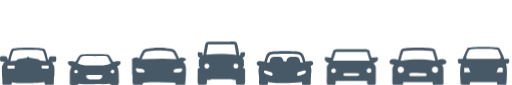
t = 0.00 s
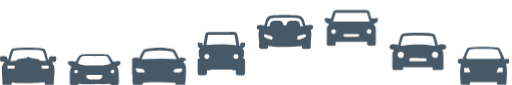
t = 1.75 s
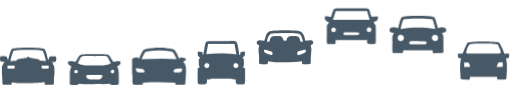
t = 1.90 s
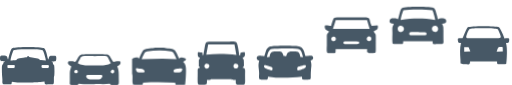
t = 2.05 s
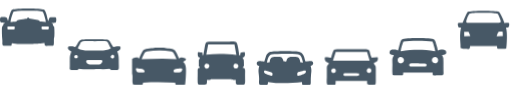
t = 2.50 s
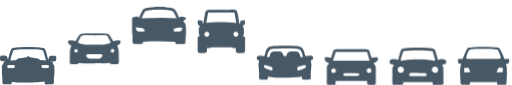
t = 3.15 s

The animated SVG that drew these frames (rendered in a browser with its animation timeline set to each time). Animation: 1 CSS @keyframes rule; one cycle of 3.75 s, repeats indefinitely.

<svg width="247" height="41" viewBox="0 0 247 41" fill="none" xmlns="http://www.w3.org/2000/svg">
	<style xmlns="http://www.w3.org/2000/svg">
	@keyframes move1 { 
	    0% { transform: translateY(0); } 
	    30% { transform: translateY(-20px); }
	    60% { transform: translateY(0); } 
	    100% { transform: translateY(0); }
	}
    </style>
<path id="path-1" style="animation: 2000ms ease-in-out infinite both move1; animation-delay: 0ms;" fill-rule="evenodd" clip-rule="evenodd" d="M20.0565 32.1342C20.1145 31.4487 20.2569 31.6421 21.0043 31.6421C23.5792 31.6421 23.648 31.4162 23.5714 32.4939C23.5281 33.1083 23.3718 33.0394 22.7776 33.0386L20.6499 33.0402C20.0341 33.0409 19.9969 32.8351 20.0565 32.1342ZM3.66875 31.7071C4.26217 31.5817 6.43399 31.5779 7.01968 31.7078C7.10479 32.0529 7.15581 32.3539 7.05678 32.7106C6.9709 33.0231 7.0816 32.7887 6.91216 32.9875C6.3404 33.1647 5.24865 33.0309 4.56779 33.0433C3.4614 33.0626 3.46449 32.9736 3.66875 31.7071V31.7071ZM5.04675 29.4664C5.19143 28.2123 5.75699 26.4769 6.198 25.2521C6.41077 24.6602 6.34035 24.5086 6.97865 24.4049C8.89201 24.0931 11.576 24.066 13.5582 24.0645C15.3253 24.0637 18.5996 24.073 20.2375 24.4126C20.8271 24.5349 20.8209 24.8119 21.0252 25.3798C21.4716 26.6208 21.9475 28.1403 22.1223 29.4711C21.3525 29.3844 20.6159 29.3117 19.8376 29.2591C18.5223 29.1686 19.4275 28.7709 18.2321 28.5318C16.9076 28.268 15.4885 28.0459 14.1493 27.8393C13.9613 27.56 13.8746 26.986 13.3199 27.386C12.8688 27.7109 13.4383 27.7837 12.4371 27.9485C6.0355 29.003 9.25879 28.7755 7.78258 29.2127C7.43364 29.3156 5.57364 29.4154 5.04675 29.4664V29.4664ZM24.6708 29.933C26.6794 29.7256 27.3114 30.2309 27.1281 27.7643C27.0662 26.9333 26.6182 27.1546 24.7869 27.1554C23.3285 27.1554 23.809 28.285 23.2504 28.9434C22.6918 27.4231 22.3683 24.1604 21.1598 23.4741C19.8584 22.7353 7.55274 22.7252 6.05331 23.454C5.29818 23.8208 5.01505 25.0579 4.70402 26.0034C4.54309 26.4939 4.41696 26.9473 4.27615 27.4734L3.94264 28.7871C3.93568 28.8057 3.91018 28.8838 3.90554 28.8676C3.90013 28.8513 3.88235 28.921 3.8661 28.9457C3.49163 28.1434 3.63083 27.3194 2.79524 27.1778C2.1933 27.0765 0.621179 26.9736 0.240519 27.3248C-0.112288 27.6831 -0.00473816 28.8297 0.111317 29.3937C0.947686 29.9794 1.26798 29.8587 2.47495 29.916C1.78249 30.3655 1.84128 29.9384 1.61459 30.8297C1.44283 31.5036 1.14339 31.3148 0.980142 31.9632C0.846292 32.4924 0.942288 34.7392 0.942288 35.4495C0.942288 36.7408 1.15968 37.4402 1.15581 38.7586C1.15194 40.2302 0.857178 40.9644 2.4479 40.9636C6.4781 40.9961 5.27495 40.9868 5.75774 39.68C7.00262 39.7358 8.07812 40.0329 9.42049 40.0483C10.7543 40.0638 12.1059 40.0599 13.4398 40.0599C17.7965 40.0599 17.2186 40.1319 21.4879 39.6491C21.4763 41.342 22.147 40.9636 23.723 40.9636C26.185 40.9636 26.0009 41.4054 26.0009 37.9307C26.0009 37.099 26.1695 37.1926 26.2221 36.5195C26.2894 35.6591 26.3204 32.1079 26.0713 31.6823C25.9676 31.5051 25.7501 31.3372 25.6836 31.2429C25.3733 30.8026 25.6295 31.1113 25.5049 30.6115C25.3695 30.0715 25.2356 30.2316 24.6708 29.933V29.933Z" fill="#475866"/>
<path id="path-2" style="animation: 2000ms ease-in-out infinite both move1; animation-delay: 250ms;" fill-rule="evenodd" clip-rule="evenodd" d="M48.7096 37.8928C47.8926 38.5953 45.4113 38.289 44.1587 38.2928C43.2953 38.2951 42.6252 38.3284 42.1409 37.8433C41.7974 37.499 41.1745 36.5102 41.9111 36.258C42.2724 36.1342 48.9448 36.1481 49.1615 36.2696C49.7913 36.6201 48.9982 37.6437 48.7096 37.8928V37.8928ZM53.8501 33.7907C55.0253 33.1926 55.5413 34.7771 54.6779 35.2359C53.6929 35.7605 52.8806 34.2843 53.8501 33.7907ZM36.27 33.817C37.3222 33.1794 37.9738 34.7106 37.1622 35.2088C36.7591 35.4564 36.2282 35.3056 36.0054 34.9899C35.6333 34.4622 35.8646 34.0622 36.27 33.817V33.817ZM37.5327 30.504C37.6813 29.9585 38.2445 29.0394 38.5068 28.5156C38.8472 27.8363 39.0144 27.1763 39.9026 27.0579C41.2674 26.8761 44.0612 27.0409 45.5777 27.0409C53.1878 27.0409 51.0616 26.2417 53.4647 30.4932C51.2558 31.9299 48.4318 31.5485 45.4592 31.5485C42.6584 31.5485 39.6588 31.9245 37.5327 30.504V30.504ZM36.2407 29.9191C35.5567 29.6932 35.4306 29.5415 34.5904 29.5175C34.062 29.5021 33.1659 29.4193 32.9168 29.7875C32.123 30.962 34.2461 31.9245 34.3776 32.0406C34.1122 33.1516 33.699 33.656 33.6727 35.1121C33.651 36.3253 33.6734 37.5617 33.6734 38.7772C33.6727 40.4491 33.2798 41.0008 35.0539 40.9853C37.9514 40.9598 37.1514 41.2066 38.0133 40.3501C40.0821 40.6727 43.3021 40.6596 45.4592 40.5543C47.9931 40.4313 50.3312 40.747 52.9053 40.3563C52.9308 40.3772 52.958 40.4104 52.9735 40.4274C52.9889 40.4437 53.0214 40.4777 53.0399 40.4986C53.2929 40.7795 53.2821 40.8901 53.648 40.966C53.9049 41.0186 54.6121 40.9837 54.9147 40.983C57.9104 40.9745 57.2776 41.4526 57.2861 36.0591C57.2892 34.2363 57.146 33.5555 56.5603 32.0406C57.2582 31.4866 58.5007 31.3048 58.0256 29.6452C56.5788 29.2645 55.884 29.6436 54.6786 29.9005C53.7246 28.9349 53.2991 26.8119 51.7896 26.2982C51.1266 26.0722 39.8887 26.0421 39.1421 26.3098C37.5096 26.8947 37.3718 28.9063 36.2407 29.9191V29.9191Z" fill="#475866"/>
<path id="path-3" style="animation: 2000ms ease-in-out infinite both move1; animation-delay: 500ms;" fill-rule="evenodd" clip-rule="evenodd" d="M86.8701 33.0386C87.2933 32.9751 87.8442 32.7887 87.92 33.328C87.9571 33.5926 87.6693 34.2525 87.5285 34.4506C87.0503 35.1229 85.7203 34.8808 84.8669 34.8885C84.3903 34.8931 83.7784 35.0161 83.7204 34.5086C83.5533 33.0548 86.0476 33.1616 86.8701 33.0386V33.0386ZM63.7133 35.5647V28.4343C64.4282 27.7999 65.3257 27.7031 66.5768 27.6436C66.7377 27.9917 66.6812 27.9739 67.0224 28.2316C67.4502 27.683 68.2867 24.9728 69.2901 24.1318C70.3787 23.218 73.8495 23.3936 74.7284 23.0447H79.0178C80.2433 23.5747 82.9475 23.1205 84.2295 24.1588C84.8121 24.6308 86.0476 27.2219 86.3664 28.2602L86.6945 27.936C87.3629 27.2668 89.2005 27.9113 89.6925 28.3623C89.7274 29.5453 88.8786 29.3271 88.3919 29.9438C89.732 30.6339 89.7938 33.1051 89.7219 34.9829C89.6824 36.0227 89.5045 40.3005 89.2886 40.8119C88.4987 41.0348 87.3203 40.9435 86.4066 40.9466C84.9791 40.9512 84.6782 41.2135 84.4879 39.8634C79.5169 39.5477 74.0111 39.5206 69.0316 39.8317C68.7562 40.3531 69.1655 40.3616 68.5914 40.8204C68.0444 41.0765 65.0332 41.0293 64.3144 40.8591C63.509 39.9732 64.2433 36.9048 63.7133 35.5647V35.5647ZM67.2382 33.1144C68.1852 33.2374 69 33.1701 69.492 33.8185C70.5118 35.1632 68.7423 34.8846 67.7319 34.8846C66.3075 34.8846 66.1294 35.0773 65.6598 33.8502C65.1693 32.5674 66.3167 32.9945 67.2382 33.1144V33.1144ZM68.3539 28.5736C68.4962 27.9623 68.9984 26.9619 69.3041 26.3886C69.7551 25.5437 69.8966 25.0076 70.9388 24.832C74.634 24.2084 78.8856 24.114 82.5916 24.8428C83.575 25.037 83.7667 25.6242 84.183 26.4536C84.5249 27.1345 84.9907 27.8749 85.1106 28.596C79.5887 27.9941 73.8618 28.3817 68.3539 28.5736V28.5736Z" fill="#475866"/>
<path id="path-4" style="animation: 2000ms ease-in-out infinite both move1; animation-delay: 750ms;" fill-rule="evenodd" clip-rule="evenodd" d="M112.684 32.292C112.449 31.5771 112.937 30.8661 113.402 30.7438C114.176 30.5403 114.771 30.9713 114.913 31.4951C115.351 33.1129 113.098 33.5539 112.684 32.292V32.292ZM100.915 32.1744C100.421 33.6901 98.2147 33.1299 98.6472 31.5098C99.0294 30.0815 101.379 30.7516 100.915 32.1744ZM100.417 21.4223L113.111 21.4695L114.013 26.4266C109.436 26.0281 104.147 25.8347 99.4959 26.3778L100.417 21.4223ZM97.7853 26.6602L97.7057 26.3647C97.701 26.3291 97.6964 26.2958 97.6925 26.2548C97.6763 26.1001 97.6932 25.926 97.6715 25.7875C97.5972 25.3264 97.6421 25.4123 97.1996 25.3148C96.822 25.232 95.8324 25.0718 95.4665 25.1306C95.3434 25.5948 95.3489 26.4622 95.4634 26.9411C95.5787 27.4223 96.0901 27.7078 96.5102 27.8804C96.2023 28.825 95.8882 28.2177 95.8952 29.5678C95.899 30.3694 95.9029 31.1686 95.8952 31.9694L96.5892 32.5334C96.5807 32.5334 96.5373 32.5226 96.5233 32.5605C96.5094 32.5976 96.46 32.5961 96.4407 32.6046C95.2531 33.1222 95.3513 32.9171 95.3513 35.3651C95.3521 41.3574 94.8537 40.9775 98.0251 40.9984C99.988 41.0116 99.8426 40.3888 99.8318 38.5659C100.312 38.4924 101.11 38.6239 101.501 38.4746C102.079 38.2541 101.258 38.2812 102.149 38.1682L111.269 38.1621C112.641 38.2464 110.578 38.4708 113.74 38.5265C113.711 40.2054 113.556 41.0039 115.391 41C118.754 40.9915 118.216 41.2383 118.216 35.6019C118.216 34.0576 118.589 32.7934 116.954 32.6425C117.87 31.5856 117.654 32.179 117.655 30.4011C117.658 27.4347 117.376 29.1624 117.027 27.8749C118.202 27.29 118.373 26.849 118.068 25.1283C117.587 25.095 116.052 25.1399 115.911 25.704C115.849 25.9508 115.911 25.95 115.893 26.1411C115.891 26.1527 115.968 26.3647 115.751 26.6989C115.235 26.5256 115.402 26.6989 115.211 25.2482C115.071 24.1929 114.596 21.0262 114.069 20.4962C113.385 19.8091 111.809 20.0358 110.668 20.0358H102.868C98.9473 20.0351 99.2971 19.7774 98.6039 23.5337L98.0987 26.3322C97.9656 26.6378 98.0716 26.5225 97.7853 26.6602V26.6602Z" fill="#475866"/>
<path id="path-5" style="animation: 2000ms ease-in-out infinite both move1; animation-delay: 1000ms;" fill-rule="evenodd" clip-rule="evenodd" d="M143.543 36.5303C142.997 34.7817 144.084 34.7562 144.775 34.5519C145.434 34.3585 146.896 33.8456 147.511 34.1001C147.775 35.2181 146.853 35.5392 146.058 35.844C145.415 36.0916 144.325 36.6402 143.543 36.5303V36.5303ZM131.325 36.4785C130.713 36.7028 129.367 36.0289 128.772 35.8162C128.013 35.5454 127.07 35.1129 127.424 34.1148C127.783 33.9407 127.644 33.974 128.14 34.0668L130.13 34.5767C131.187 34.8374 131.785 35.0928 131.325 36.4785V36.4785ZM128.734 30.1527C129.16 28.4575 129.499 26.3809 131.266 26.1364C133.588 25.8153 141.523 25.7643 143.761 26.1565C144.669 26.3151 145.13 26.825 145.422 27.673C145.698 28.4722 145.964 29.3093 146.173 30.1612L144.866 30.008C144.473 27.2977 143.607 27.4277 140.946 27.4153C139.826 27.4099 139.041 27.5848 138.54 28.3252C137.823 29.3836 138.925 29.8301 136.768 29.5949C136.158 27.2776 135.635 27.4215 133.146 27.4161C130.897 27.4115 130.402 27.779 130.041 30.0057L128.734 30.1527V30.1527ZM127.472 29.6513C126.574 29.7202 124.75 29.1546 124.139 29.772C123.844 30.0707 123.728 30.6223 123.952 31.0618C124.155 31.461 124.569 31.5392 125.064 31.8355C124.266 34.432 124.986 35.3295 125.003 37.9423C125.007 38.7879 124.671 40.6587 125.48 40.9063C125.998 41.0642 128.539 41.0092 128.937 40.8359C129.39 40.3748 129.191 40.1674 129.263 39.5106C134.94 40.4096 140.023 40.1001 145.686 39.5199C145.68 40.7152 145.698 40.9682 146.972 40.9589C151.052 40.928 149.526 41.4603 150.033 36.1821C150.227 34.162 150.401 33.7388 149.842 31.8177C150.337 31.5616 150.754 31.4355 150.959 31.0463C151.223 30.5457 151.054 29.9995 150.707 29.7186C150.068 29.2018 148.365 29.6908 147.448 29.6645C146.696 28.3221 146.997 25.9886 144.634 25.0409C143.075 24.4149 131.921 24.4567 130.377 25.0091C129.502 25.3225 128.742 25.9956 128.401 26.8118C128.055 27.6397 127.862 28.866 127.472 29.6513V29.6513Z" fill="#475866"/>
<path id="path-6" style="animation: 2000ms ease-in-out infinite both move1; animation-delay: 1250ms;" fill-rule="evenodd" clip-rule="evenodd" d="M173.179 35.4594C173.601 36.6974 172.811 36.6061 171.746 36.5983L166.237 36.5759C165.486 36.4219 165.349 35.3016 166.663 35.3016C167.816 35.3016 172.376 35.1569 173.179 35.4594ZM177.606 33.0556C178.988 32.3917 179.835 34.555 178.548 35.085C176.991 35.7264 176.341 33.6637 177.606 33.0556ZM160.504 33.0741C161.989 32.4343 162.625 34.5937 161.407 35.0772C159.959 35.6506 159.185 33.6428 160.504 33.0741ZM161.983 25.0633L177.067 25.0942L178.327 29.2946L160.626 29.2652L161.983 25.0633ZM159.745 27.8145C158.908 27.7673 157.51 27.4447 156.832 27.6335C156.505 28.2068 156.705 29.266 157.153 29.6157C157.571 29.943 158.28 30.1851 158.724 30.5054C158.085 32.0467 157.669 31.0501 157.68 33.3418C157.686 34.6417 157.681 35.943 157.681 37.2428C157.681 38.008 157.46 40.5349 157.991 40.8398C158.461 41.1106 161.281 40.9875 161.744 40.8336C162.002 40.1821 161.888 39.844 161.934 39.034L177.103 39.0649C177.102 41.1848 176.715 40.962 180.137 40.9605C181.665 40.9605 181.26 40.757 181.309 35.8246C181.316 35.054 181.382 32.3105 181.187 31.9345C180.954 31.4819 180.439 30.9643 180.283 30.5054C180.687 30.2161 181.59 29.8687 181.921 29.5701C182.348 29.184 182.466 28.1364 182.164 27.6273L179.313 27.8114C177.174 23.1631 180.653 23.7572 169.5 23.7572C167.214 23.7572 164.926 23.748 162.642 23.7534C161.334 23.7565 160.923 24.0412 160.567 25.119C160.293 25.9522 159.909 27.006 159.745 27.8145V27.8145Z" fill="#475866"/>
<path id="path-7" style="animation: 2000ms ease-in-out infinite both move1; animation-delay: 1500ms;" fill-rule="evenodd" clip-rule="evenodd" d="M197.563 35.3814C198.543 35.0565 201.08 35.2321 202.349 35.2321C203.156 35.2321 204.037 35.1981 204.835 35.229C205.879 35.2692 205.861 35.7992 205.59 36.5466C204.753 36.795 198.399 36.7965 197.582 36.5389C197.357 35.9772 197.377 35.9338 197.563 35.3814V35.3814ZM191.881 34.022C191.654 33.1199 192.213 32.3408 192.936 32.1682C193.819 31.9578 194.62 32.5087 194.784 33.2112C195.267 35.2731 192.345 35.8526 191.881 34.022ZM211.25 34.1404C210.518 36.0066 207.741 34.9954 208.448 33.0309C208.676 32.3957 209.501 31.8835 210.414 32.2209C211.002 32.4375 211.586 33.2847 211.25 34.1404V34.1404ZM194.574 24.7044C197.466 24.0606 205.665 24.1388 208.6 24.6959C209.066 25.8495 209.736 28.0034 209.918 29.3234C203.678 28.3949 199.48 28.4615 193.249 29.3195C193.511 27.6266 194.039 26.1821 194.574 24.7044V24.7044ZM191.947 28.9419C191.196 28.6371 191.239 28.5234 190.056 28.528C189.218 28.5311 188.68 28.504 188.23 29.0054C187.952 29.3164 187.165 31.2561 189.977 31.1563C189.009 33.2305 189.282 32.7655 189.282 35.677C189.282 37.0124 189.125 39.8039 189.427 40.8143C190.248 41.0758 191.535 40.9528 192.538 40.9544C194.151 40.9551 194.521 41.26 194.503 39.5718L208.664 39.5733C208.683 41.4217 208.862 40.935 212.638 40.959C214.356 40.9691 213.891 39.988 213.892 38.3958C213.892 37.0952 213.891 35.7953 213.892 34.4948C213.893 32.5559 213.937 32.6178 213.194 31.1594C216.073 31.2305 215.211 29.3025 214.94 28.9953C214.44 28.4297 212.303 28.2263 211.262 28.935C211.241 28.9489 211.206 28.976 211.177 28.9938C211.057 28.0777 210.686 26.8173 210.409 25.9624C210.09 24.9806 209.894 23.8247 209.002 23.4672C207.973 23.0548 203.032 22.9697 201.639 22.9697C199.963 22.969 195.669 23.003 194.248 23.4417C193.282 23.7396 193.141 24.8653 192.824 25.8982C192.581 26.6912 192.263 28.1891 191.947 28.9419V28.9419Z" fill="#475866"/>
<path id="path-8" style="animation: 2000ms ease-in-out infinite both move1; animation-delay: 1750ms;" fill-rule="evenodd" clip-rule="evenodd" d="M242.508 32.7422L242.561 34.825L239.611 34.856C239.65 34.5635 240.139 33.2482 240.249 33.0401C240.552 32.4668 241.876 32.6579 242.508 32.7422V32.7422ZM223.925 32.7384L226.047 32.709C226.254 33.0974 226.801 34.3531 226.879 34.8111L223.96 34.8637L223.925 32.7384V32.7384ZM224.914 27.8633C224.837 27.2466 226.076 24.3182 226.447 24.0868C227.666 23.3286 236.823 23.6018 239.072 23.8679C240.212 24.0025 240.217 24.0899 240.612 25.0385C242.326 29.1577 242.46 28.3337 235.19 28.3352L227.153 28.3414C226.541 28.3453 225.01 28.6285 224.914 27.8633V27.8633ZM244.102 30.7399C245.482 30.4451 245.51 30.8676 245.653 29.0989C245.726 28.1952 245.069 28.4544 243.32 28.4544C243.062 27.4308 241.283 23.4091 240.661 23.1027C239.303 22.435 226.997 22.4087 225.74 23.1453C225.071 23.5368 223.706 27.389 223.134 28.4165C222.4 28.507 221.471 28.3461 220.897 28.5759C220.815 29.0455 220.863 29.2296 220.94 29.6993C221.105 30.7004 221.11 30.5774 222.401 30.7136C221.776 33.3078 221.905 35.8123 222.113 38.5767C222.274 40.6966 221.687 40.9875 223.96 40.9287C225.794 40.8808 226.784 41.55 226.756 39.5562L239.75 39.6057C239.748 41.1786 239.976 40.9489 241.453 40.9427C242.342 40.9388 243.491 41.068 244.186 40.7748C244.416 40.0111 244.513 36.7206 244.541 35.6637C244.584 33.9894 244.53 32.2277 244.102 30.7399V30.7399Z" fill="#475866"/>
</svg>
